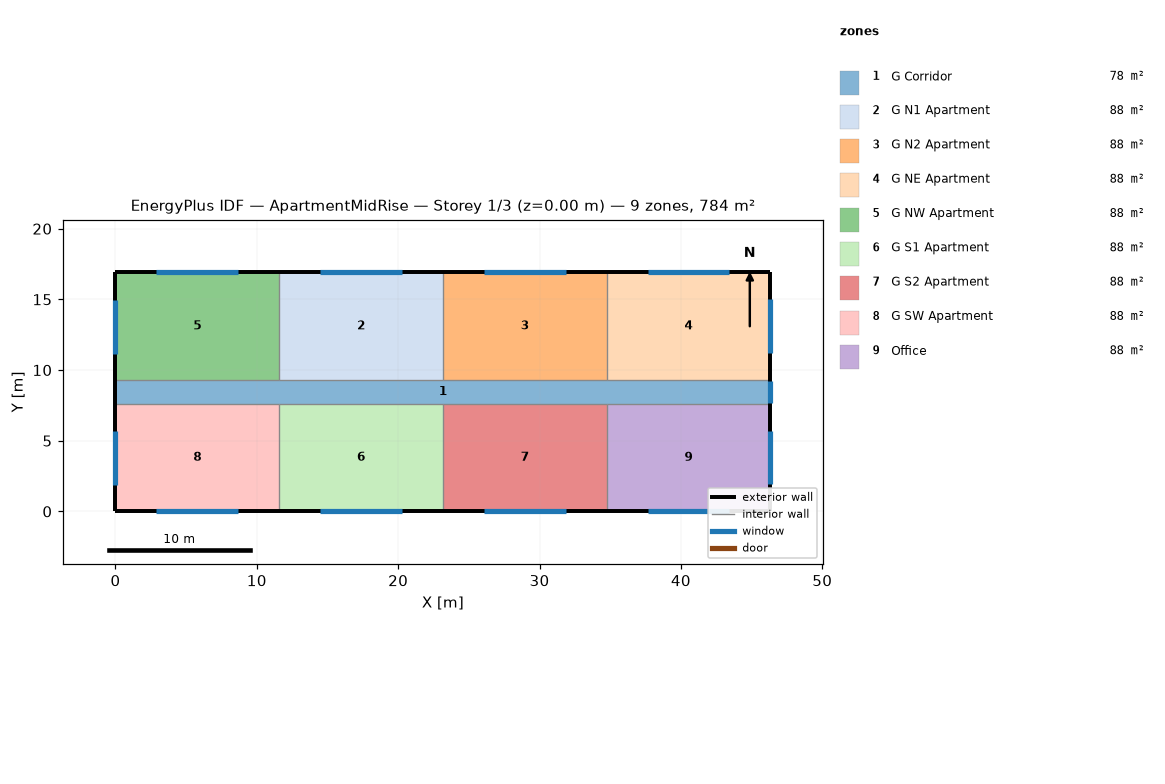
=== STOREY PLAN SPEC (per zone: floor XY polygon, exterior-wall plan segments, windows/doors) ===
zone 1: G Corridor  (77.7 m²)
  floor: (0.00, 7.62) (46.33, 7.62) (46.33, 9.30) (0.00, 9.30)
  exterior wall: (0.00, 9.30) – (0.00, 7.62)  [1.7 m]
  exterior wall: (46.33, 7.62) – (46.33, 9.30)  [1.7 m]
    window: (46.33, 7.67) – (46.33, 9.25)  [3.3 m²]
zone 2: G N1 Apartment  (88.2 m²)
  floor: (11.58, 9.30) (23.16, 9.30) (23.16, 16.92) (11.58, 16.92)
  exterior wall: (23.16, 16.92) – (11.58, 16.92)  [11.6 m]
    window: (20.27, 16.92) – (14.48, 16.92)  [7.1 m²]
  interior walls: 2
zone 3: G N2 Apartment  (88.2 m²)
  floor: (23.16, 9.30) (34.75, 9.30) (34.75, 16.92) (23.16, 16.92)
  exterior wall: (34.75, 16.92) – (23.16, 16.92)  [11.6 m]
    window: (31.85, 16.92) – (26.06, 16.92)  [7.1 m²]
  interior walls: 2
zone 4: G NE Apartment  (88.2 m²)
  floor: (34.75, 9.30) (46.33, 9.30) (46.33, 16.92) (34.75, 16.92)
  exterior wall: (46.33, 16.92) – (34.75, 16.92)  [11.6 m]
    window: (43.43, 16.92) – (37.64, 16.92)  [7.1 m²]
  exterior wall: (46.33, 9.30) – (46.33, 16.92)  [7.6 m]
    window: (46.33, 11.20) – (46.33, 15.01)  [4.6 m²]
  interior walls: 1
zone 5: G NW Apartment  (88.2 m²)
  floor: (0.00, 9.30) (11.58, 9.30) (11.58, 16.92) (0.00, 16.92)
  exterior wall: (11.58, 16.92) – (0.00, 16.92)  [11.6 m]
    window: (8.69, 16.92) – (2.89, 16.92)  [7.1 m²]
  exterior wall: (0.00, 16.92) – (0.00, 9.30)  [7.6 m]
    window: (0.00, 14.97) – (0.00, 11.16)  [4.6 m²]
  interior walls: 2
zone 6: G S1 Apartment  (88.2 m²)
  floor: (11.58, 0.00) (23.16, 0.00) (23.16, 7.62) (11.58, 7.62)
  exterior wall: (11.58, 0.00) – (23.16, 0.00)  [11.6 m]
    window: (14.48, 0.00) – (20.27, 0.00)  [7.1 m²]
  interior walls: 2
zone 7: G S2 Apartment  (88.2 m²)
  floor: (23.16, 0.00) (34.75, 0.00) (34.75, 7.62) (23.16, 7.62)
  exterior wall: (23.16, 0.00) – (34.75, 0.00)  [11.6 m]
    window: (26.06, 0.00) – (31.85, 0.00)  [7.1 m²]
  interior walls: 2
zone 8: G SW Apartment  (88.2 m²)
  floor: (0.00, 0.00) (11.58, 0.00) (11.58, 7.62) (0.00, 7.62)
  exterior wall: (0.00, 0.00) – (11.58, 0.00)  [11.6 m]
    window: (2.90, 0.00) – (8.69, 0.00)  [7.1 m²]
  exterior wall: (0.00, 7.62) – (0.00, 0.00)  [7.6 m]
    window: (0.00, 5.68) – (0.00, 1.87)  [4.6 m²]
  interior walls: 2
zone 9: Office  (88.2 m²)
  floor: (34.75, 0.00) (46.33, 0.00) (46.33, 7.62) (34.75, 7.62)
  exterior wall: (34.75, 0.00) – (46.33, 0.00)  [11.6 m]
    window: (37.64, 0.00) – (43.43, 0.00)  [7.1 m²]
  exterior wall: (46.33, 0.00) – (46.33, 7.62)  [7.6 m]
    window: (46.33, 1.90) – (46.33, 5.71)  [4.6 m²]
  interior walls: 1

=== DERIVED (storey summary) ===
Building: ApartmentMidRise
Storey: 1 of 3  (floor level z = 0.00 m)
Storey gross floor area: 783.7 m²
Zones on this storey: 9
  - G Corridor: floor 77.7 m²; exterior wall 3.4 m (10.2 m²); 1 window(s) 3.3 m²; WWR 32.5%
  - G N1 Apartment: floor 88.2 m²; exterior wall 11.6 m (35.3 m²); 1 window(s) 7.1 m²; WWR 20.0%
  - G N2 Apartment: floor 88.2 m²; exterior wall 11.6 m (35.3 m²); 1 window(s) 7.1 m²; WWR 20.0%
  - G NE Apartment: floor 88.2 m²; exterior wall 19.2 m (58.5 m²); 2 window(s) 11.7 m²; WWR 20.0%
  - G NW Apartment: floor 88.2 m²; exterior wall 19.2 m (58.5 m²); 2 window(s) 11.7 m²; WWR 20.0%
  - G S1 Apartment: floor 88.2 m²; exterior wall 11.6 m (35.3 m²); 1 window(s) 7.1 m²; WWR 20.0%
  - G S2 Apartment: floor 88.2 m²; exterior wall 11.6 m (35.3 m²); 1 window(s) 7.1 m²; WWR 20.0%
  - G SW Apartment: floor 88.2 m²; exterior wall 19.2 m (58.5 m²); 2 window(s) 11.7 m²; WWR 20.0%
  - Office: floor 88.2 m²; exterior wall 19.2 m (58.5 m²); 2 window(s) 11.7 m²; WWR 20.0%
Zone adjacency: (none detected)